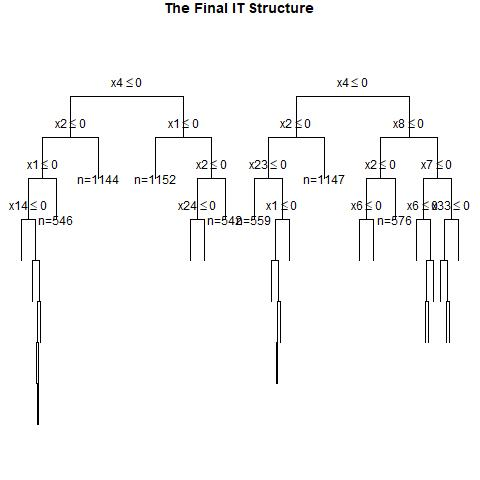

Source data for this figure (header and first rows):
, x1, x2, x3, x4, x5, x6, x7, x8, x9, x10, x11, x12, x13, x14, x15, x16, x17, x18, x19, x20, x21, x22, x23
1, 1, 0, 0, 0, 1, 0, 1, 0, 1, 1, 0, 1, 0, 0, 0, 1, 0, 1, 1, 1, 1, 1, 0
2, 0, 1, 1, 0, 1, 1, 1, 1, 0, 0, 0, 1, 1, 1, 0, 0, 1, 0, 0, 0, 1, 1, 1
3, 0, 1, 1, 0, 1, 0, 0, 1, 0, 1, 0, 1, 1, 1, 1, 0, 0, 0, 1, 0, 1, 1, 1
4, 0, 1, 1, 0, 1, 1, 0, 0, 0, 1, 1, 0, 1, 1, 1, 0, 0, 1, 1, 0, 0, 1, 0
5, 0, 1, 1, 1, 1, 1, 0, 1, 0, 1, 0, 1, 0, 1, 0, 0, 1, 0, 0, 1, 0, 0, 1
6, 0, 0, 0, 0, 0, 1, 1, 1, 0, 0, 0, 0, 0, 0, 0, 0, 0, 1, 1, 0, 1, 0, 1
7, 1, 0, 1, 1, 0, 1, 1, 0, 1, 0, 1, 0, 1, 0, 0, 1, 0, 1, 1, 1, 0, 1, 0
8, 1, 1, 0, 1, 1, 1, 1, 1, 0, 0, 1, 1, 0, 1, 1, 0, 0, 1, 0, 1, 1, 0, 1
9, 0, 1, 0, 1, 1, 0, 0, 1, 0, 1, 0, 1, 1, 0, 1, 0, 1, 1, 1, 0, 1, 0, 0
10, 0, 1, 1, 0, 1, 1, 0, 1, 1, 1, 0, 0, 1, 0, 0, 0, 1, 0, 0, 1, 1, 0, 1
11, 0, 1, 1, 1, 0, 0, 0, 0, 1, 0, 1, 1, 1, 1, 0, 1, 0, 1, 0, 0, 1, 0, 0
12, 1, 0, 0, 0, 0, 0, 0, 0, 1, 1, 1, 1, 0, 0, 0, 1, 1, 1, 1, 0, 0, 0, 0
13, 0, 1, 1, 0, 0, 0, 0, 1, 0, 1, 1, 0, 0, 0, 0, 0, 1, 0, 1, 0, 0, 0, 1
14, 1, 1, 1, 1, 1, 1, 1, 0, 1, 0, 1, 0, 0, 1, 0, 1, 1, 1, 1, 0, 0, 0, 0
15, 1, 1, 0, 1, 0, 0, 0, 0, 0, 1, 0, 0, 0, 1, 0, 0, 1, 1, 1, 0, 0, 1, 0
16, 0, 1, 1, 1, 0, 0, 0, 1, 1, 0, 1, 0, 0, 0, 0, 1, 1, 0, 1, 1, 0, 1, 0
17, 1, 1, 1, 0, 0, 1, 0, 0, 0, 0, 1, 1, 1, 1, 1, 1, 1, 0, 0, 0, 1, 1, 1
18, 0, 1, 1, 1, 0, 0, 0, 0, 0, 1, 1, 0, 1, 1, 0, 0, 0, 0, 1, 1, 0, 1, 1
19, 0, 1, 0, 1, 0, 0, 0, 0, 0, 0, 0, 1, 0, 0, 1, 1, 1, 1, 0, 1, 1, 0, 0
20, 1, 1, 1, 0, 1, 1, 1, 0, 0, 0, 1, 0, 1, 0, 0, 0, 1, 1, 0, 1, 0, 0, 1
21, 0, 1, 1, 1, 1, 0, 1, 1, 0, 1, 1, 0, 1, 0, 1, 1, 1, 1, 1, 1, 0, 0, 0
22, 0, 0, 1, 1, 1, 0, 0, 1, 0, 0, 1, 0, 0, 1, 0, 1, 0, 0, 0, 0, 0, 0, 1
23, 1, 0, 0, 1, 1, 0, 1, 1, 0, 1, 1, 0, 1, 0, 1, 0, 0, 1, 1, 0, 0, 1, 0
24, 1, 1, 0, 1, 1, 1, 1, 1, 0, 0, 1, 0, 0, 1, 1, 1, 0, 1, 0, 1, 1, 1, 1
25, 0, 0, 1, 1, 1, 1, 1, 1, 0, 0, 1, 0, 0, 1, 0, 0, 0, 0, 1, 1, 0, 0, 1
26, 1, 1, 1, 1, 1, 1, 0, 0, 1, 1, 1, 1, 1, 1, 1, 1, 0, 1, 1, 0, 1, 0, 0
27, 1, 1, 1, 1, 0, 0, 1, 0, 0, 0, 0, 1, 1, 1, 1, 0, 0, 0, 0, 1, 0, 0, 0
28, 1, 1, 0, 1, 1, 1, 0, 1, 1, 0, 1, 0, 1, 1, 1, 1, 1, 0, 0, 0, 0, 1, 1
29, 0, 1, 0, 0, 1, 1, 0, 0, 1, 1, 1, 0, 0, 1, 1, 1, 1, 1, 1, 1, 0, 1, 0
30, 0, 0, 1, 1, 1, 0, 1, 1, 1, 0, 0, 1, 1, 1, 1, 1, 0, 0, 1, 1, 0, 1, 0
31, 1, 1, 0, 0, 0, 1, 1, 0, 1, 0, 1, 0, 1, 1, 1, 0, 1, 0, 0, 0, 1, 0, 1
32, 1, 0, 0, 0, 1, 0, 0, 0, 0, 1, 0, 1, 1, 1, 1, 0, 0, 0, 0, 0, 1, 0, 1
33, 1, 0, 0, 0, 0, 1, 0, 0, 1, 1, 1, 1, 1, 0, 1, 1, 1, 1, 0, 1, 1, 1, 1
34, 0, 1, 0, 1, 0, 0, 1, 1, 1, 0, 1, 1, 1, 0, 1, 0, 0, 1, 1, 1, 0, 1, 1
35, 1, 0, 1, 0, 1, 1, 0, 0, 1, 1, 1, 1, 0, 0, 1, 1, 0, 1, 1, 0, 0, 1, 0
36, 1, 0, 0, 1, 1, 1, 1, 1, 1, 1, 1, 0, 0, 0, 1, 0, 1, 1, 0, 1, 1, 0, 1
37, 0, 0, 0, 1, 0, 0, 1, 1, 0, 1, 1, 1, 1, 0, 1, 0, 0, 1, 0, 0, 1, 0, 0
38, 0, 1, 1, 1, 0, 0, 0, 0, 0, 1, 1, 0, 1, 0, 1, 0, 0, 0, 0, 0, 1, 1, 1
39, 1, 0, 1, 1, 1, 1, 1, 1, 1, 1, 0, 0, 1, 1, 1, 1, 0, 1, 0, 0, 1, 1, 0
40, 0, 1, 1, 0, 1, 0, 0, 0, 1, 0, 1, 1, 0, 1, 1, 0, 0, 0, 0, 0, 1, 0, 0
41, 0, 0, 1, 1, 1, 1, 1, 0, 1, 0, 0, 1, 0, 0, 0, 1, 0, 1, 1, 1, 1, 0, 0
42, 1, 0, 1, 1, 1, 1, 0, 0, 1, 1, 1, 0, 0, 1, 0, 1, 0, 1, 0, 0, 1, 0, 0
43, 1, 0, 1, 0, 1, 0, 1, 0, 0, 1, 1, 1, 0, 0, 1, 0, 0, 0, 0, 1, 0, 1, 1
44, 0, 1, 0, 1, 0, 1, 1, 0, 1, 1, 1, 1, 1, 1, 1, 1, 1, 0, 1, 1, 0, 1, 0
45, 0, 1, 1, 0, 1, 1, 1, 1, 0, 0, 0, 1, 1, 0, 1, 1, 0, 1, 1, 1, 0, 1, 1
46, 1, 1, 0, 0, 0, 1, 1, 0, 1, 1, 1, 1, 1, 1, 0, 0, 0, 1, 0, 1, 0, 0, 0
47, 1, 1, 0, 1, 0, 0, 1, 0, 0, 1, 1, 1, 1, 0, 0, 1, 0, 1, 1, 1, 0, 0, 0
48, 1, 0, 0, 1, 0, 0, 0, 0, 1, 1, 0, 1, 1, 1, 1, 1, 1, 0, 1, 0, 0, 0, 0
49, 0, 1, 0, 1, 1, 1, 1, 0, 1, 1, 1, 1, 1, 1, 0, 1, 1, 0, 0, 1, 1, 0, 1
50, 0, 0, 1, 0, 1, 0, 1, 1, 1, 0, 1, 0, 1, 1, 1, 1, 1, 0, 1, 1, 1, 1, 0
51, 0, 0, 1, 0, 0, 0, 0, 0, 1, 1, 1, 1, 1, 1, 1, 0, 1, 0, 0, 0, 0, 0, 1
52, 0, 1, 1, 0, 1, 1, 1, 1, 0, 0, 1, 1, 1, 1, 0, 1, 0, 0, 1, 0, 0, 0, 1
53, 0, 0, 0, 1, 0, 1, 1, 0, 1, 1, 0, 1, 1, 0, 0, 0, 0, 0, 1, 1, 0, 0, 0
54, 0, 1, 0, 1, 0, 1, 1, 1, 1, 1, 0, 0, 0, 0, 0, 0, 0, 0, 1, 1, 0, 0, 0
55, 1, 0, 1, 1, 0, 1, 1, 0, 0, 1, 1, 0, 0, 0, 0, 1, 0, 0, 0, 1, 1, 0, 0
56, 1, 0, 1, 0, 0, 0, 0, 1, 0, 0, 1, 0, 1, 1, 0, 1, 0, 1, 1, 1, 1, 1, 0
57, 1, 1, 1, 1, 0, 1, 0, 1, 1, 1, 1, 0, 1, 0, 1, 1, 1, 0, 1, 1, 1, 1, 0
58, 0, 0, 1, 1, 1, 1, 0, 1, 0, 1, 0, 1, 0, 1, 0, 1, 1, 1, 1, 0, 1, 0, 1
59, 1, 0, 0, 1, 0, 1, 1, 1, 0, 1, 0, 1, 1, 0, 0, 1, 1, 1, 0, 1, 1, 1, 1
60, 1, 0, 0, 0, 1, 0, 0, 0, 0, 0, 1, 0, 0, 1, 1, 0, 0, 1, 0, 0, 1, 1, 0
... 940 more rows
